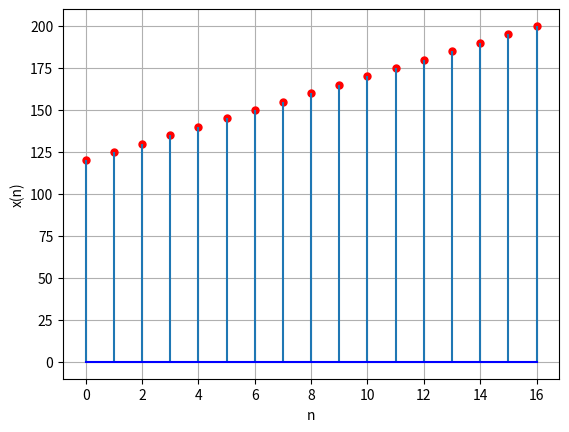

The matplotlib source for this figure: (Note: this script raises an exception after producing the figure.)
import matplotlib.pyplot as plt
import numpy as np

a = 120
d = 5
start_n = 0
end_n = 16

x = np.arange(start_n, end_n + 1, 1)
y = a + x*d
y[x<0]=0

# Use plt.plot for markers with smaller size
plt.plot(x, y, 'ro-', markersize=5, linewidth=0)
# Use plt.stem for the stem plot
plt.stem(x, y, basefmt='b-', linefmt='-', markerfmt=' ')
plt.xlabel('n')
plt.ylabel('x(n)')
plt.grid(True)
plt.savefig('./figs/python.1(1).png')
plt.show()
